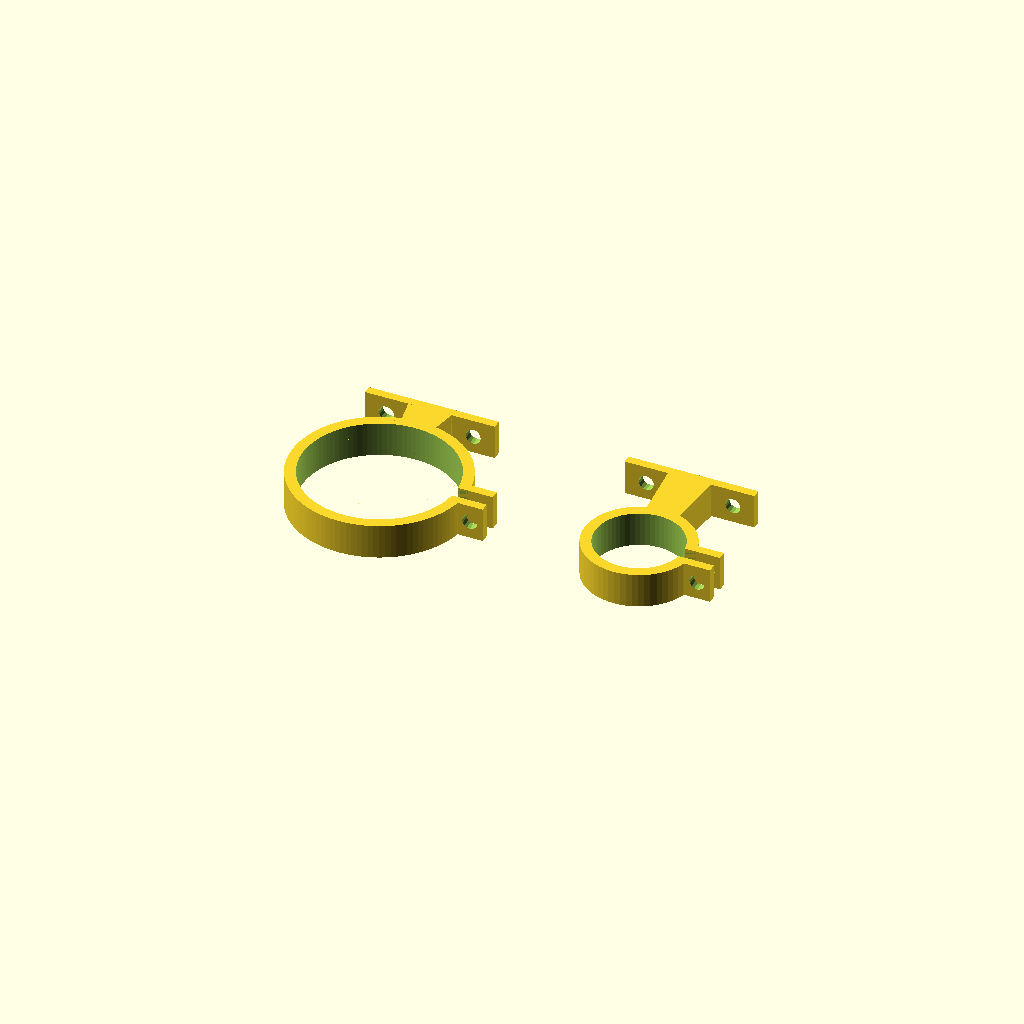
Cell 1 — every parameter at its default value.
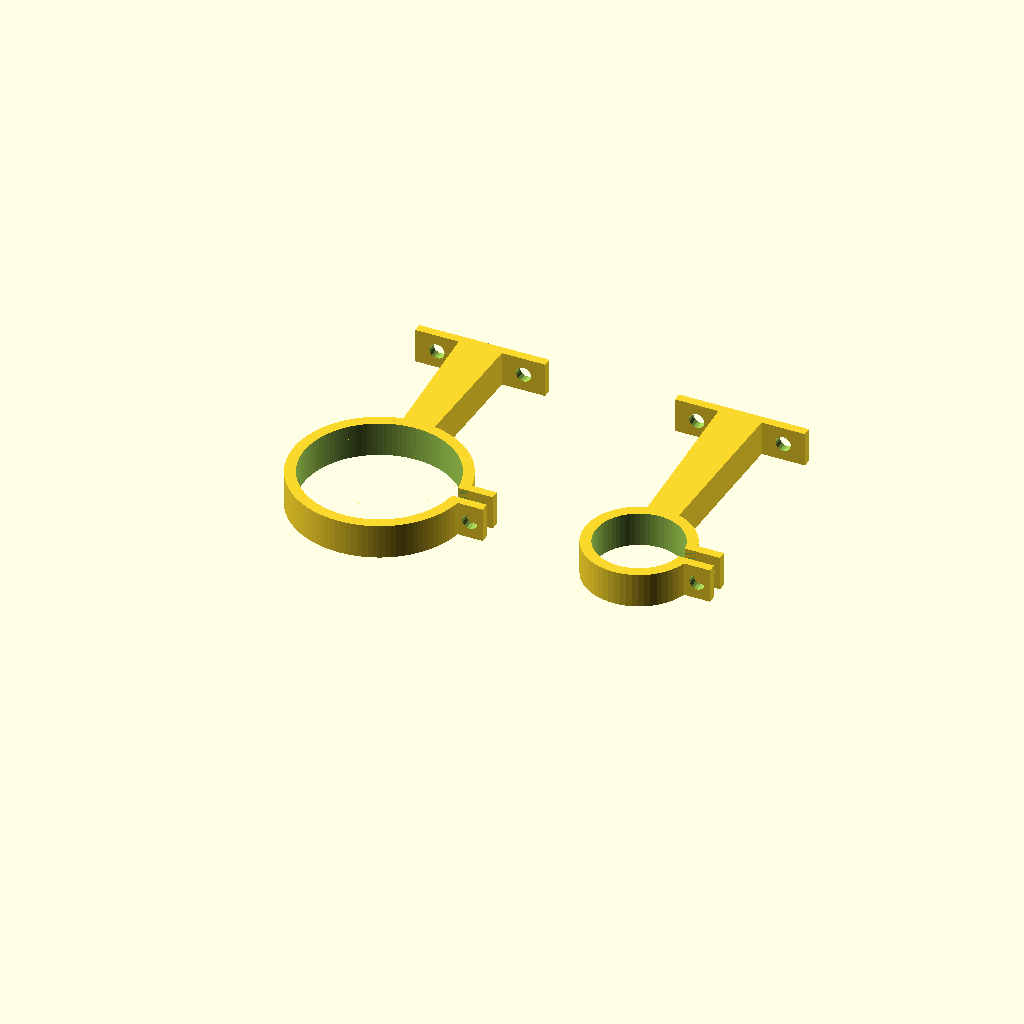
Cell 2: the same model with distance = 50.
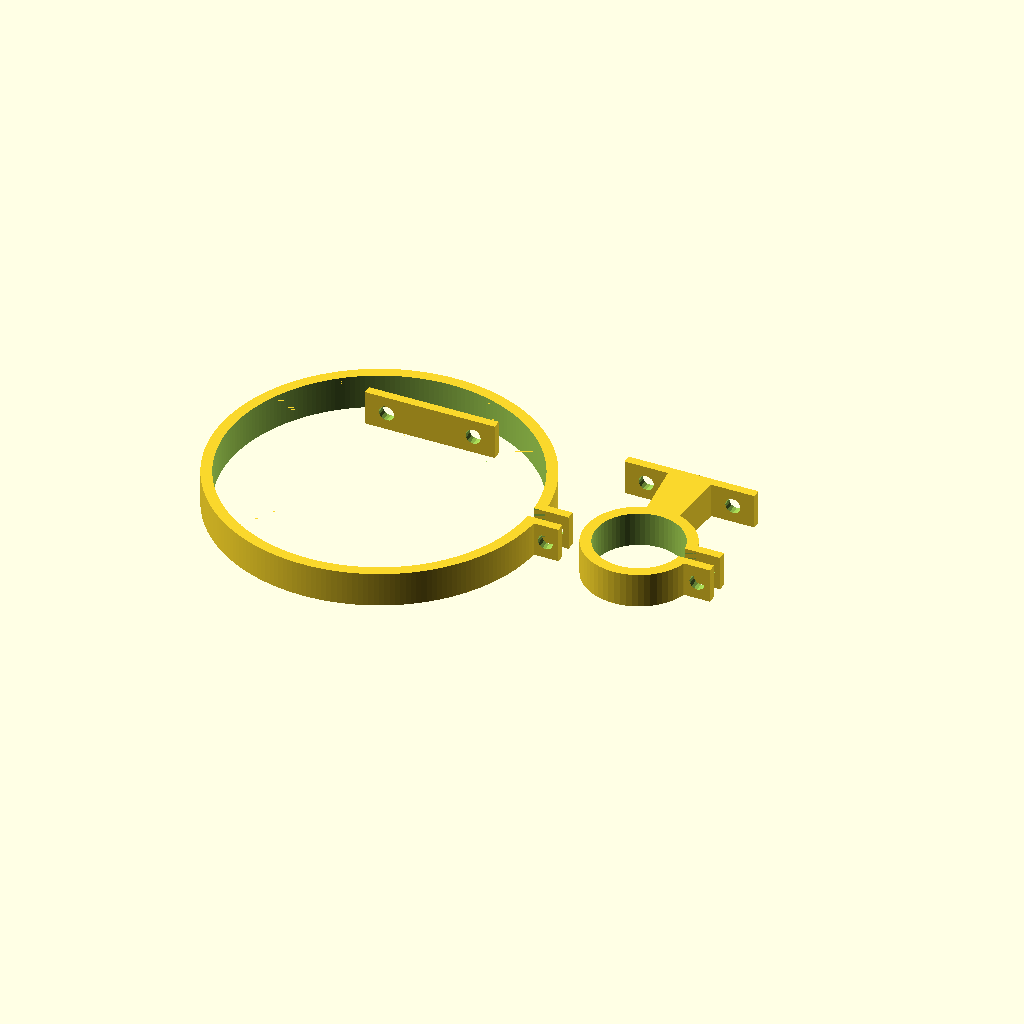
Cell 3: the same model with diameter_upper = 70.
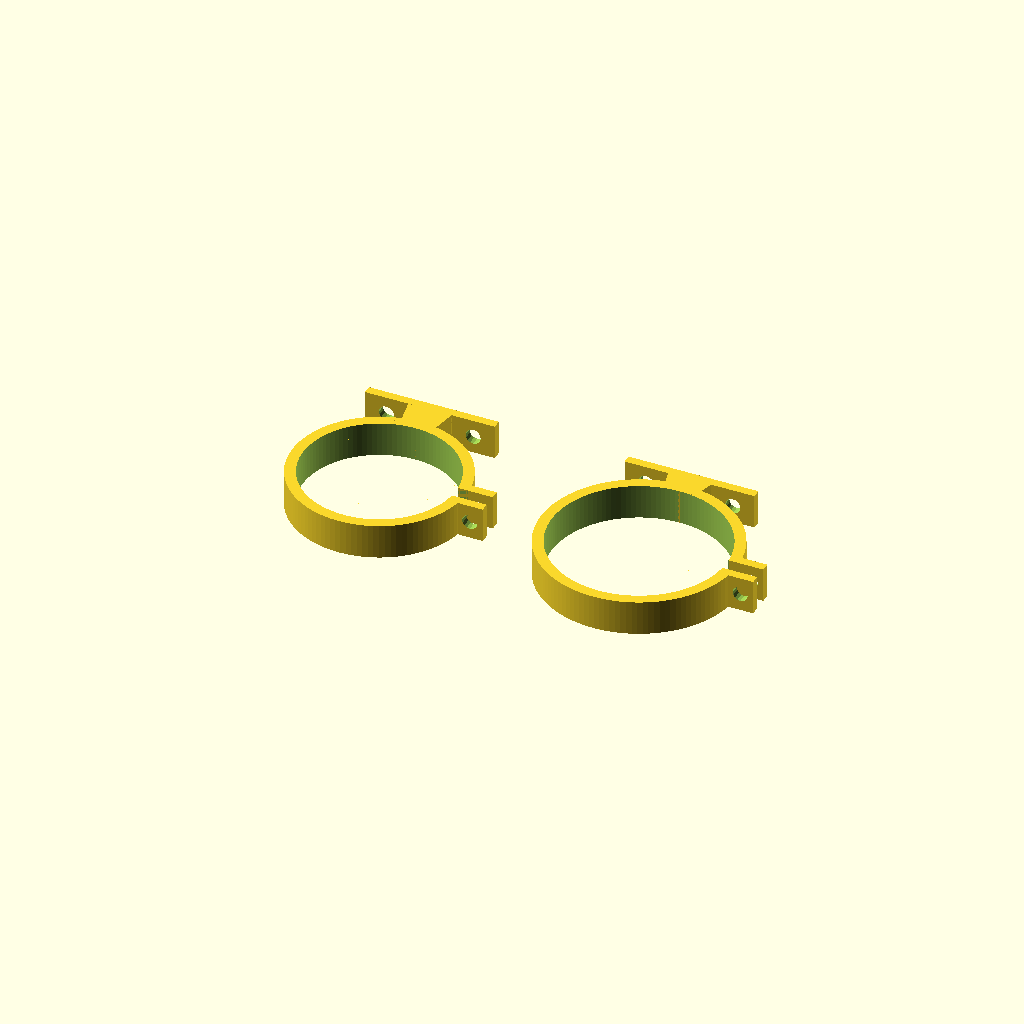
Cell 4: diameter_bottom = 40 (everything else at default).
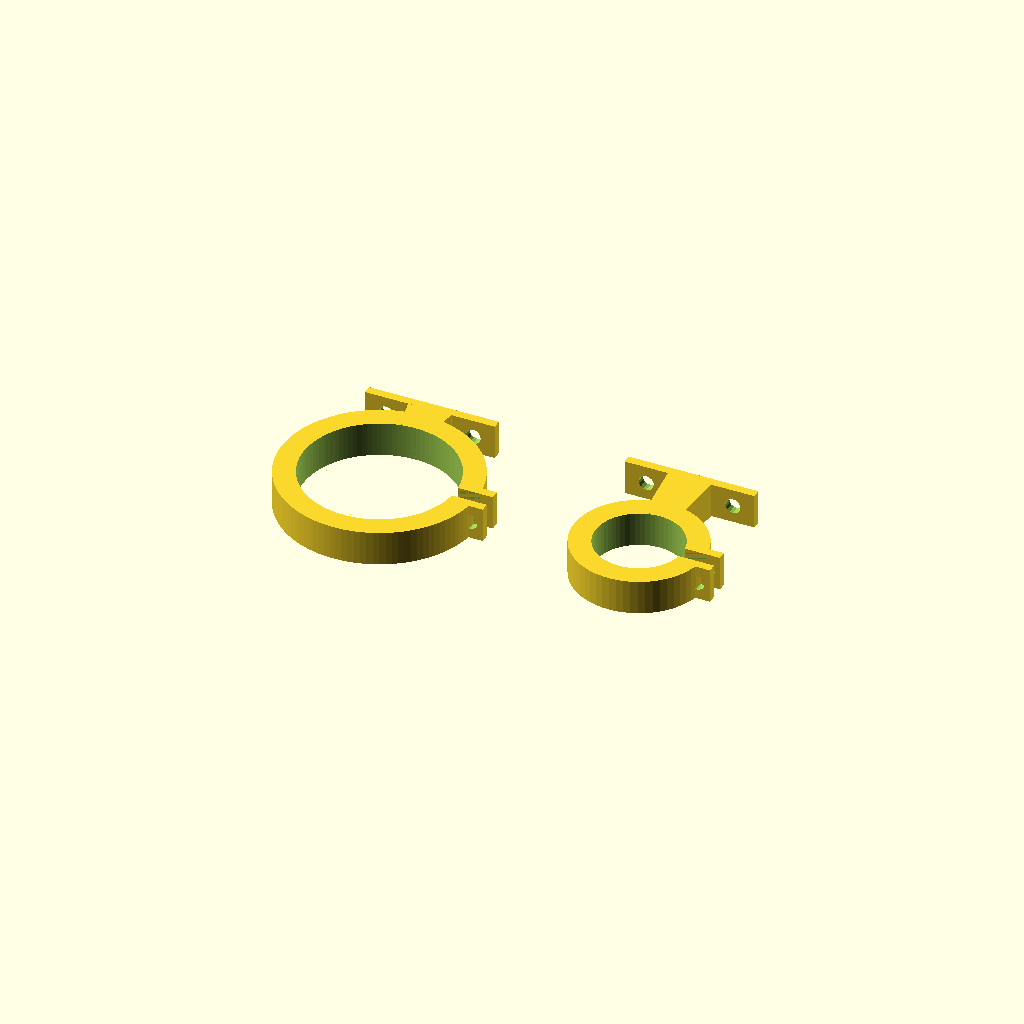
Cell 5 — holder_thickness set to 5, the other parameters unchanged.
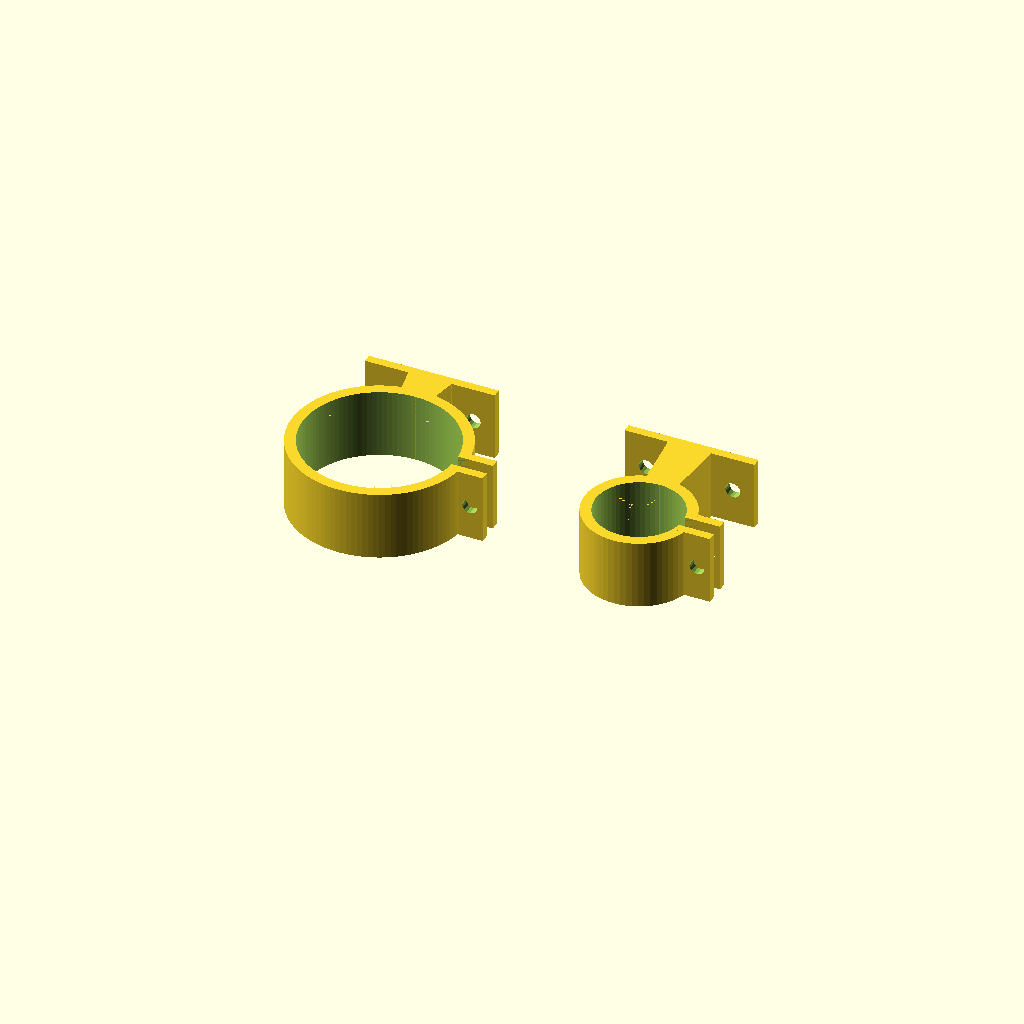
Cell 6: the same model with holder_height = 16.
One fixed orthographic camera (rotation 55°, 0°, 25°; colour scheme Cornfield) for every cell.
Source of the model, inputs/thingiverse/files/thing-2068417/files/drillHolder.scad:
/* [base] */
//between drill axis and  mount pad
distance = 25;
//inner collar
diameter_upper = 35; 
//inner collar
diameter_bottom = 20; 

/* [additional] */
//collar thickness
holder_thickness = 2.5;
//overall size
holder_height = 8;

/* [mounts]*/
pad_width = 30;
pad_thickness = 2;
hole_distance = 20;
hole_diameter = 3.5;

/* [hidden]*/

if(diameter_upper)
  translate([-30,0,0])
    holder(diameter_upper);
if(diameter_bottom)
  translate([30,0,0])
    holder(diameter_bottom);

module holder(diameter,dist=3){
  difference(){
    pipe(diameter+2*holder_thickness,diameter,holder_height,$fn=diameter*3);
    translate([0,-dist/2,-.1])cube([diameter,dist,holder_height+.2]);
  }
  for(i=[1,0])
    mirror([0,i,0])
      translate([diameter/2,dist/2,0])
        difference(){
          cube([8,2,holder_height]);
          translate([5,-.1,holder_height/2])
            rotate([-90,0,0])
              cylinder(d=hole_diameter,$fn=16,h=pad_thickness+.2);
        }
  translate([0,distance,0]){
    difference(){
      translate([-pad_width/2,0,0])
        cube([pad_width,pad_thickness,holder_height]);
      for (i=[-1,1])
        translate([i*hole_distance/2,-.1,holder_height/2])
          rotate([-90,0,0])
            cylinder(d=hole_diameter,$fn=16,h=pad_thickness+.2);
    }
  
  translate([0,0,holder_height/2])
  rotate([90,0,0])
  trapezoid([hole_distance/2,holder_height,distance-diameter/2],[hole_distance/2.8,holder_height]);
  }
}

module pipe(do,di,h,fi=[0,0],fo=[0,0]){
  vis=.01;
  difference(){
    intersection(){
      cylinder(d=do,h=h);
      if(fo[0])
        cylinder(d1=do-fo[0]*2,d2=do-fo[0]*2+2*h,h=h);
      if(fo[1])
        cylinder(d2=do-fo[1]*2,d1=do-fo[1]*2+2*h,h=h);
    }
    if(di)
      translate([0,0,-vis]){
        cylinder(d=di,h=h+2*vis);
        if (fi[0])
          cylinder(d1=di+fi[0]*2,d2=di,h=fi[0]);
        if (fi[1])
          translate([0,0,h-fi[1]+2*vis])
            cylinder(d1=di,d2=di+fi[1]*2,h=fi[1]); //flange top
      }
  }
}
module trapezoid(s=[2,2,2],t=[1,1]){
  translate([-s[0]/2,-s[1]/2,0])
  intersection(){
    hull(){
      translate([0,0,-1])cube([s[0],s[1],1]);
      assign(x=t[0]?t[0]:s[0],y=t[1]?t[1]:s[1])
      translate([(s[0]-x)/2,(s[1]-y)/2,s[2]-1])cube([x,y,1]);
    }
    cube(s);
  }
}
Parameter table extracted from the source (name, type, default, range or options):
distance: number, default 25
diameter_upper: number, default 35
diameter_bottom: number, default 20
holder_thickness: number, default 2.5
holder_height: number, default 8
pad_width: number, default 30
pad_thickness: number, default 2
hole_distance: number, default 20
hole_diameter: number, default 3.5
